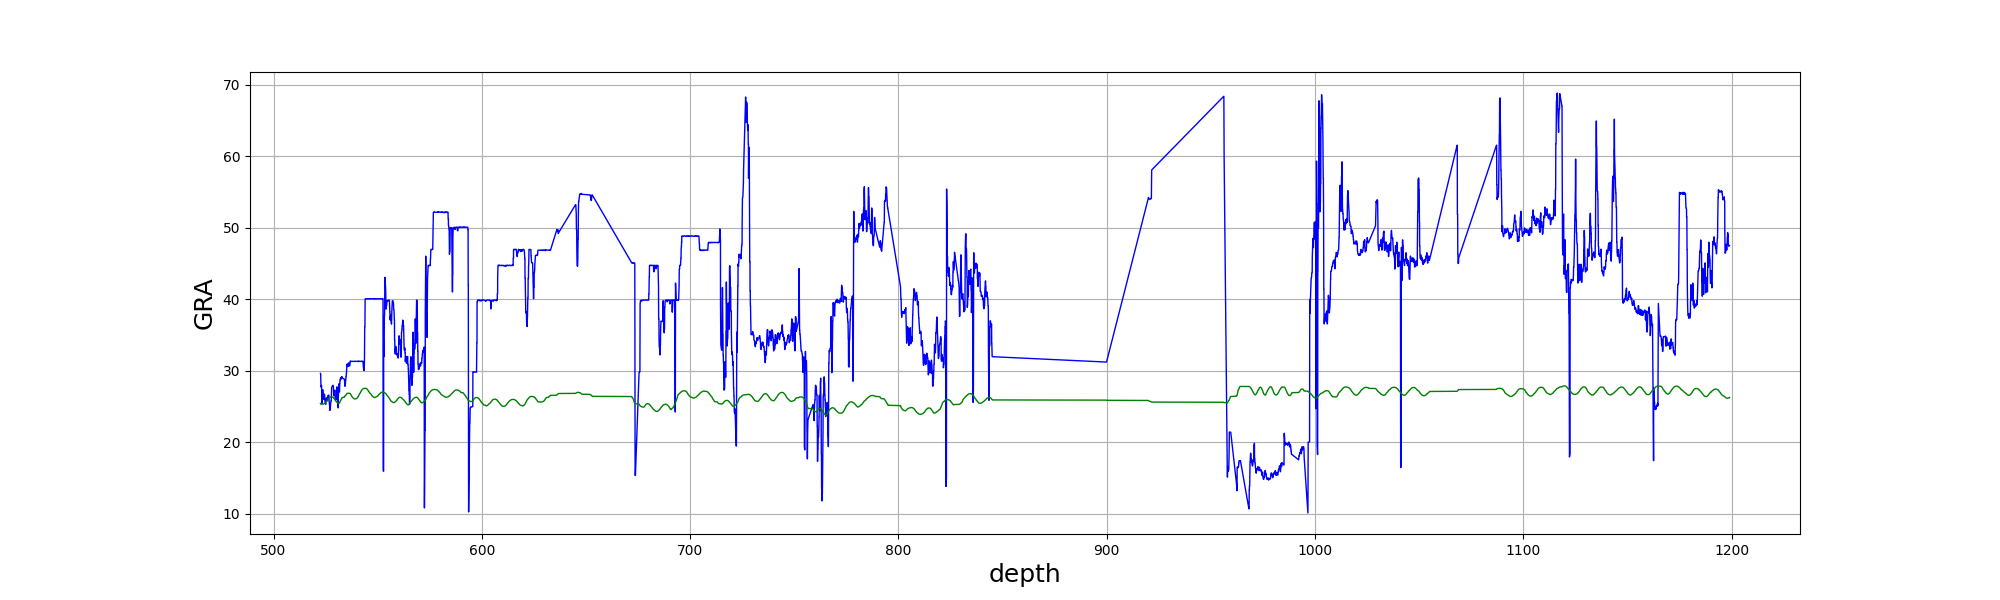

Data behind this chart, as committed beside it:
, depth, true, pre
0, 522.5, 29.64, 25.43
1, 522.6, 29.49, 25.36
2, 522.6, 29.49, 25.35
3, 522.7, 29.49, 25.36
4, 522.7, 28.38, 25.35
5, 522.9, 27.71, 25.34
6, 523, 27.95, 25.35
7, 523.3, 25.41, 25.35
8, 523.5, 26.43, 25.34
9, 523.6, 27.36, 25.34
10, 523.8, 26.39, 25.34
11, 523.8, 26.39, 25.34
12, 523.9, 26.39, 25.34
13, 523.9, 26.39, 25.35
14, 524, 26.02, 25.36
15, 524, 26.02, 25.36
16, 524.1, 26.02, 25.36
17, 524.1, 26.24, 25.37
18, 524.2, 26.47, 25.38
19, 524.4, 26.75, 25.39
20, 524.4, 26.75, 25.4
21, 524.4, 26.62, 25.41
22, 524.5, 26.62, 25.43
23, 524.5, 26.62, 25.44
24, 524.5, 26.62, 25.45
25, 524.6, 26.19, 25.47
26, 524.7, 25.75, 25.48
27, 524.7, 25.75, 25.5
28, 524.8, 25.75, 25.51
29, 524.8, 25.75, 25.53
30, 524.9, 25.39, 25.54
31, 524.9, 25.39, 25.56
32, 525, 25.39, 25.57
33, 525, 25.39, 25.59
34, 525, 25.33, 25.61
35, 525.1, 25.33, 25.62
36, 525.1, 25.33, 25.64
37, 525.2, 25.95, 25.65
38, 525.2, 25.95, 25.67
39, 525.2, 25.95, 25.68
40, 525.3, 26.2, 25.7
41, 525.4, 26.2, 25.71
42, 525.4, 26.2, 25.72
43, 525.5, 25.76, 25.74
44, 525.5, 25.76, 25.75
45, 525.5, 25.76, 25.77
46, 525.6, 25.76, 25.78
47, 525.6, 25.86, 25.79
48, 525.7, 25.96, 25.8
49, 525.8, 26.06, 25.82
50, 525.9, 26.22, 25.84
51, 525.9, 26.38, 25.86
52, 526, 26.38, 25.88
53, 526.1, 26.5, 25.9
54, 526.1, 26.5, 25.93
55, 526.2, 26.5, 25.95
56, 526.2, 26.5, 25.97
57, 526.2, 26.15, 26
58, 526.3, 26.15, 26.02
59, 526.3, 26.15, 26.04
... 6,773 more rows
